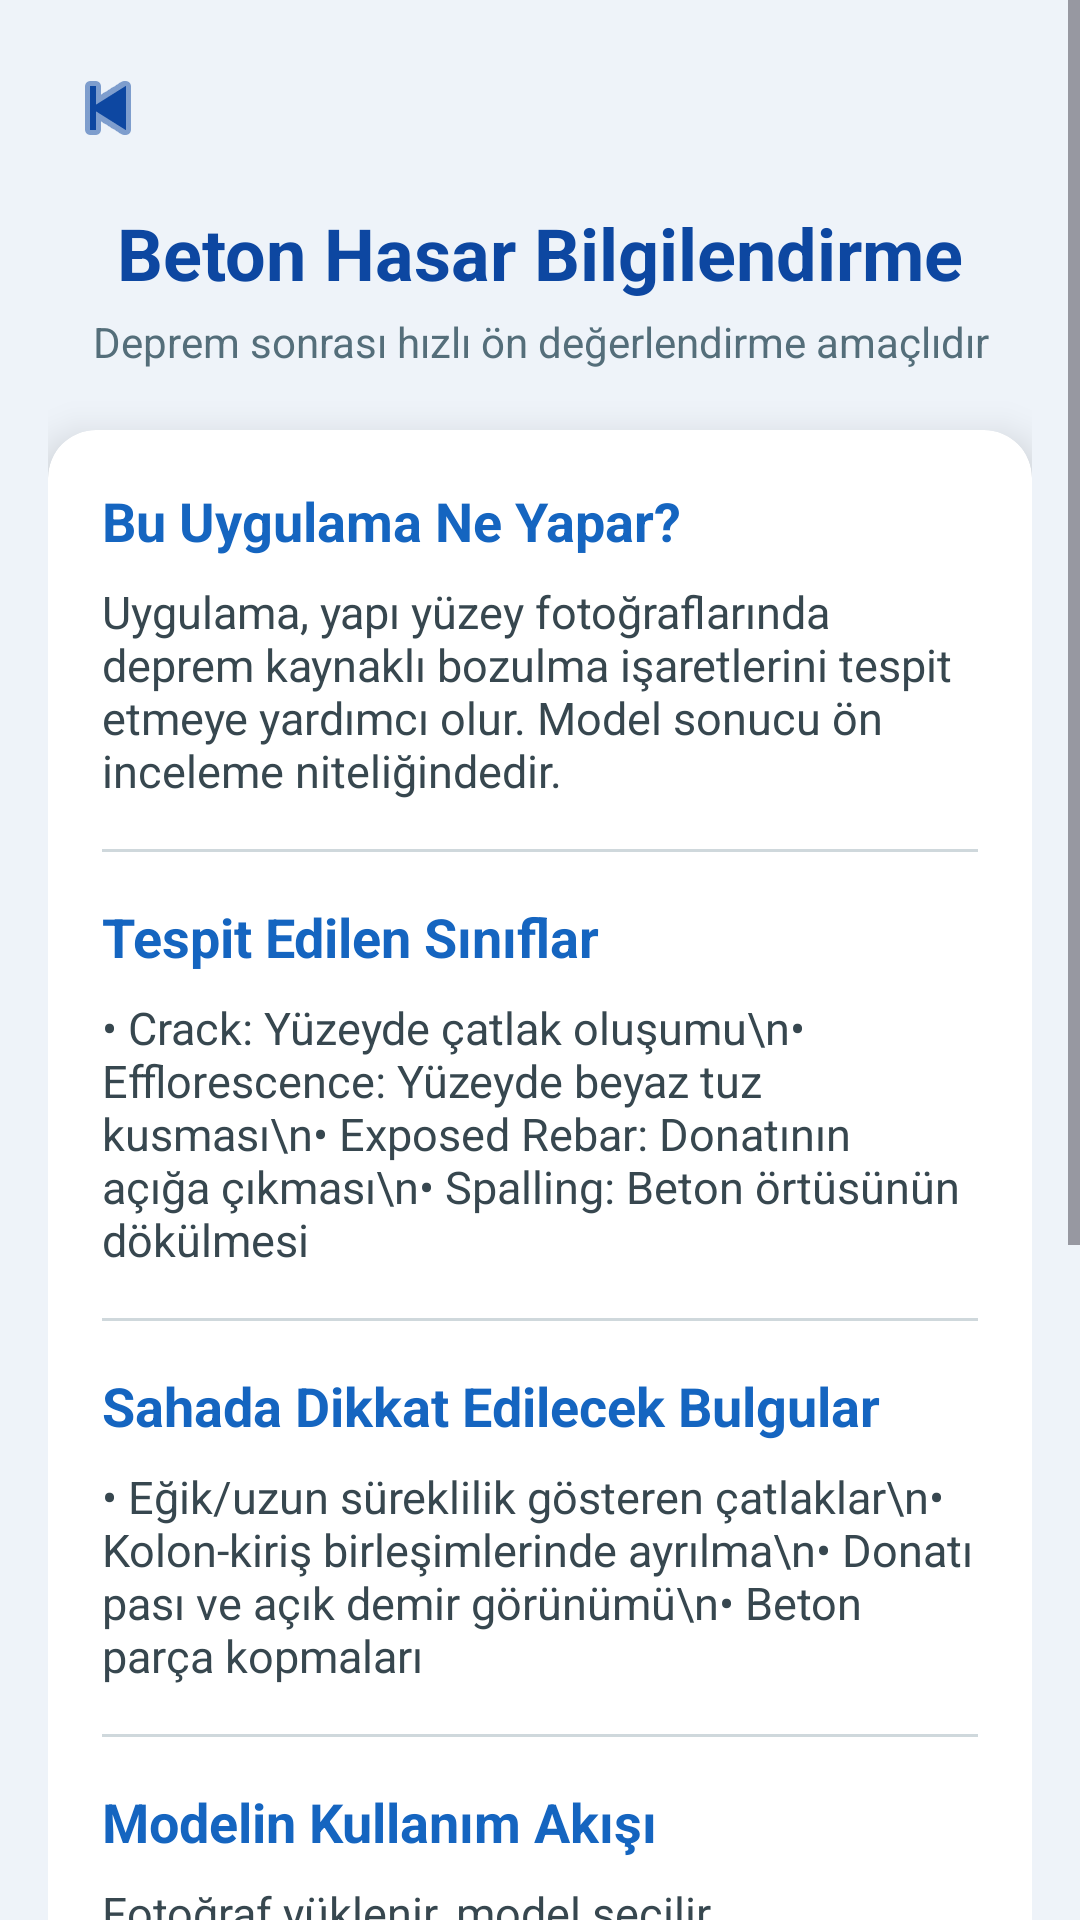

Produce the Android XML layout that renders to this screen, including the resource entries it uses.
<!-- AndroidManifest.xml: application theme Theme.Bitirmeiki -->
<!-- res/layout/activity_segmentation.xml -->
<?xml version="1.0" encoding="utf-8"?>
<androidx.constraintlayout.widget.ConstraintLayout
    xmlns:android="http://schemas.android.com/apk/res/android"
    xmlns:app="http://schemas.android.com/apk/res-auto"
    android:id="@+id/main"
    android:layout_width="match_parent"
    android:layout_height="match_parent"
    android:background="#EEF3F9">

    
    <ScrollView
        android:layout_width="0dp"
        android:layout_height="0dp"
        android:fillViewport="true"
        app:layout_constraintTop_toTopOf="parent"
        app:layout_constraintBottom_toBottomOf="parent"
        app:layout_constraintStart_toStartOf="parent"
        app:layout_constraintEnd_toEndOf="parent">

        <LinearLayout
            android:layout_width="match_parent"
            android:layout_height="wrap_content"
            android:orientation="vertical"
            android:padding="16dp">

            
            <ImageButton
                android:id="@+id/btnBack"
                android:layout_width="40dp"
                android:layout_height="40dp"
                android:background="?attr/selectableItemBackgroundBorderless"
                android:src="@android:drawable/ic_media_previous"
                app:tint="#0D47A1"
                android:contentDescription="Geri" />

            
            <TextView
                android:id="@+id/tvMainTitle"
                android:layout_width="match_parent"
                android:layout_height="wrap_content"
                android:text="Beton Hasar Bilgilendirme"
                android:textSize="24sp"
                android:textStyle="bold"
                android:textColor="#0D47A1"
                android:gravity="center"
                android:layout_marginTop="12dp" />

            <TextView
                android:id="@+id/tvSubtitle"
                android:layout_width="match_parent"
                android:layout_height="wrap_content"
                android:text="Deprem sonrası hızlı ön değerlendirme amaçlıdır"
                android:textSize="14sp"
                android:textColor="#546E7A"
                android:gravity="center"
                android:layout_marginTop="4dp" />

            
            <androidx.cardview.widget.CardView
                android:layout_width="match_parent"
                android:layout_height="wrap_content"
                app:cardCornerRadius="16dp"
                app:cardElevation="8dp"
                android:layout_marginTop="20dp">

                <LinearLayout
                    android:layout_width="match_parent"
                    android:layout_height="wrap_content"
                    android:orientation="vertical"
                    android:padding="18dp">

                    
                    <TextView
                        android:text="Bu Uygulama Ne Yapar?"
                        android:textSize="18sp"
                        android:textStyle="bold"
                        android:textColor="#1565C0"
                        android:layout_width="wrap_content"
                        android:layout_height="wrap_content"/>

                    <TextView
                        android:text="Uygulama, yapı yüzey fotoğraflarında deprem kaynaklı bozulma işaretlerini tespit etmeye yardımcı olur. Model sonucu ön inceleme niteliğindedir."
                        android:textSize="15sp"
                        android:textColor="#37474F"
                        android:layout_marginTop="8dp"
                        android:layout_width="match_parent"
                        android:layout_height="wrap_content"/>

                    <View
                        android:layout_width="match_parent"
                        android:layout_height="1dp"
                        android:background="#CFD8DC"
                        android:layout_marginVertical="16dp"/>

                    
                    <TextView
                        android:text="Tespit Edilen Sınıflar"
                        android:textSize="18sp"
                        android:textStyle="bold"
                        android:textColor="#1565C0"
                        android:layout_width="wrap_content"
                        android:layout_height="wrap_content"/>

                    <TextView
                        android:text="• Crack: Yüzeyde çatlak oluşumu\n• Efflorescence: Yüzeyde beyaz tuz kusması\n• Exposed Rebar: Donatının açığa çıkması\n• Spalling: Beton örtüsünün dökülmesi"
                        android:textSize="15sp"
                        android:textColor="#37474F"
                        android:layout_marginTop="8dp"
                        android:layout_width="match_parent"
                        android:layout_height="wrap_content"/>

                    <View
                        android:layout_width="match_parent"
                        android:layout_height="1dp"
                        android:background="#CFD8DC"
                        android:layout_marginVertical="16dp"/>

                    
                    <TextView
                        android:text="Sahada Dikkat Edilecek Bulgular"
                        android:textSize="18sp"
                        android:textStyle="bold"
                        android:textColor="#1565C0"
                        android:layout_width="wrap_content"
                        android:layout_height="wrap_content"/>

                    <TextView
                        android:text="• Eğik/uzun süreklilik gösteren çatlaklar\n• Kolon-kiriş birleşimlerinde ayrılma\n• Donatı pası ve açık demir görünümü\n• Beton parça kopmaları"
                        android:textSize="15sp"
                        android:textColor="#37474F"
                        android:layout_marginTop="8dp"
                        android:layout_width="match_parent"
                        android:layout_height="wrap_content"/>

                    <View
                        android:layout_width="match_parent"
                        android:layout_height="1dp"
                        android:background="#CFD8DC"
                        android:layout_marginVertical="16dp"/>

                    
                    <TextView
                        android:text="Modelin Kullanım Akışı"
                        android:textSize="18sp"
                        android:textStyle="bold"
                        android:textColor="#1565C0"
                        android:layout_width="wrap_content"
                        android:layout_height="wrap_content"/>

                    <TextView
                        android:text="Fotoğraf yüklenir, model seçilir (YOLOv8/11/12), ardından sistem hasar sınıfı ve güven skoru üretir."
                        android:textSize="15sp"
                        android:textColor="#37474F"
                        android:layout_marginTop="8dp"
                        android:layout_width="match_parent"
                        android:layout_height="wrap_content"/>

                    <View
                        android:layout_width="match_parent"
                        android:layout_height="1dp"
                        android:background="#CFD8DC"
                        android:layout_marginVertical="16dp"/>

                    
                    <TextView
                        android:text="Sonraki Teknik Adımlar"
                        android:textSize="18sp"
                        android:textStyle="bold"
                        android:textColor="#1565C0"
                        android:layout_width="wrap_content"
                        android:layout_height="wrap_content"/>

                    <TextView
                        android:text="Model sonucu yüksek risk gösteriyorsa yerinde uzman incelemesi, detaylı hasar tespiti ve güçlendirme/onarım planlaması yapılmalıdır."
                        android:textSize="15sp"
                        android:textColor="#37474F"
                        android:layout_marginTop="8dp"
                        android:layout_width="match_parent"
                        android:layout_height="wrap_content"/>

                    <View
                        android:layout_width="match_parent"
                        android:layout_height="1dp"
                        android:background="#CFD8DC"
                        android:layout_marginVertical="16dp"/>

                    
                    <TextView
                        android:text="Önemli Uyarı"
                        android:textSize="17sp"
                        android:textStyle="bold"
                        android:textColor="#0D47A1"
                        android:layout_width="wrap_content"
                        android:layout_height="wrap_content"/>

                    <TextView
                        android:text="Bu uygulama resmi deprem performans analizi yerine geçmez. Sonuçlar yalnızca ön değerlendirme içindir; nihai karar yetkili uzman incelemesi ile verilmelidir."
                        android:textSize="14sp"
                        android:textColor="#455A64"
                        android:layout_marginTop="8dp"
                        android:layout_width="match_parent"
                        android:layout_height="wrap_content"/>

                </LinearLayout>
            </androidx.cardview.widget.CardView>

        </LinearLayout>
    </ScrollView>

</androidx.constraintlayout.widget.ConstraintLayout>
<!-- resources referenced by this layout -->
<resources>
  <style name="Theme.Bitirmeiki" parent="Base.Theme.Bitirmeiki" />
  <style name="Base.Theme.Bitirmeiki" parent="Theme.Material3.DayNight.NoActionBar">
          
          
      </style>
</resources>
